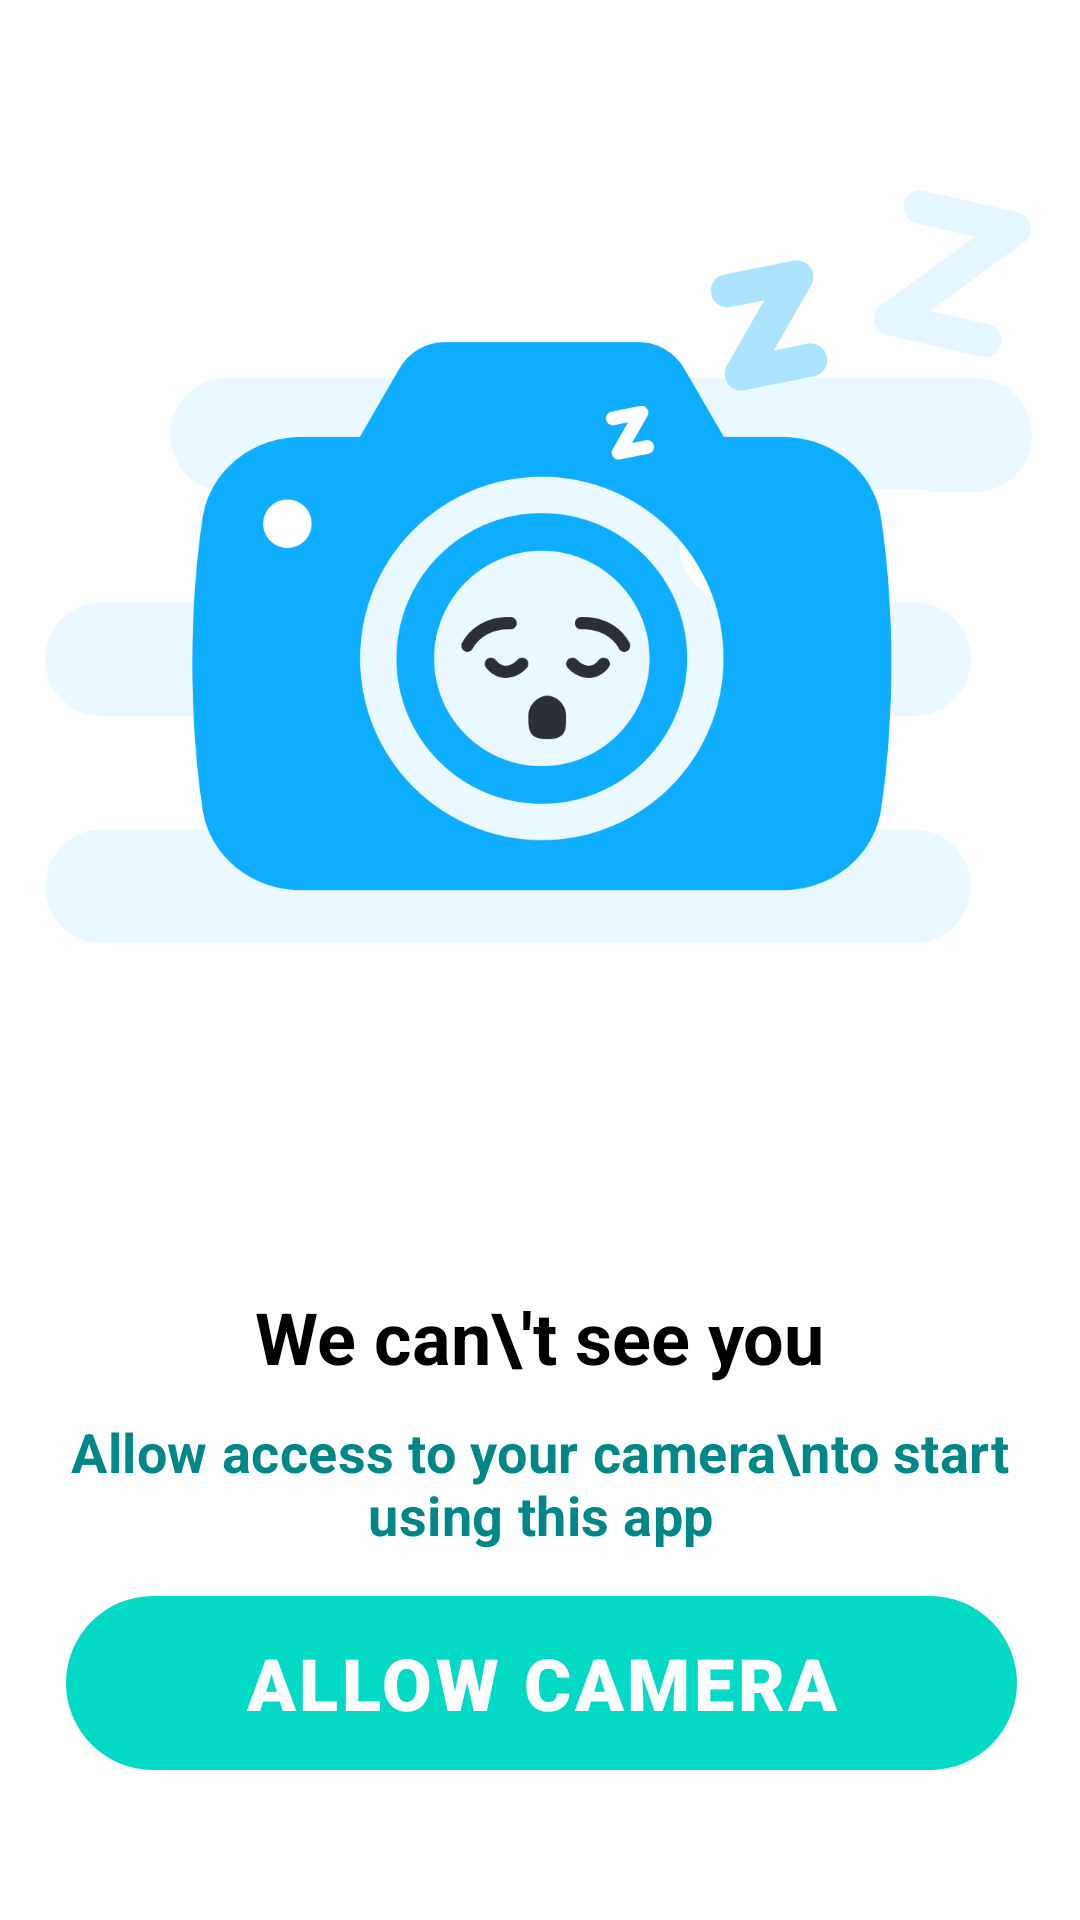

Android layout source for this screen:
<!-- AndroidManifest.xml: application theme AppTheme -->
<!-- res/layout/fragment_permission_not_granted.xml -->
<?xml version="1.0" encoding="utf-8"?>
<RelativeLayout
    xmlns:android="http://schemas.android.com/apk/res/android"
    xmlns:tools="http://schemas.android.com/tools"
    android:layout_width="match_parent"
    android:layout_height="match_parent"
    android:orientation="vertical"
    android:background="@color/white">

    <ImageView
        android:layout_width="match_parent"
        android:layout_height="wrap_content"
        android:layout_marginStart="8dp"
        android:layout_marginEnd="8dp"
        android:layout_marginTop="63dp"
        android:layout_marginBottom="115dp"
        android:layout_above="@id/tvNoCamera1"
        android:adjustViewBounds="true"
        android:src="@drawable/ic_no_camera"
        tools:ignore="ContentDescription" />

    <TextView
        android:id="@+id/tvNoCamera1"
        android:layout_width="wrap_content"
        android:layout_height="wrap_content"
        android:textSize="24sp"
        android:fontFamily="sans-serif"
        android:textStyle="bold"
        android:textColor="@color/black"
        android:text="We can\'t see you"
        android:layout_marginBottom="10dp"
        android:layout_above="@id/tvNoCamera2"
        android:layout_centerHorizontal="true"/>

    <TextView
        android:id="@+id/tvNoCamera2"
        android:layout_width="wrap_content"
        android:layout_height="wrap_content"
        android:textSize="18sp"
        android:text="Allow access to your camera\nto start using this app"
        android:fontFamily="sans-serif"
        android:textStyle="bold"
        android:textColor="@color/teal_700"
        android:letterSpacing="0.01"
        android:layout_marginBottom="15dp"
        android:layout_above="@id/btnAllowCameraAccessBtn"
        android:layout_centerHorizontal="true"
        android:gravity="center" />

    <TextView
        android:id="@+id/btnAllowCameraAccessBtn"
        android:layout_width="match_parent"
        android:layout_height="58dp"
        android:background="@drawable/button_main"
        android:gravity="center"
        android:text="Allow camera"
        android:textColor="@color/white"
        android:textSize="24sp"
        android:textAllCaps="true"
        android:fontFamily="sans-serif-black"
        android:letterSpacing="0.05"
        android:layout_alignParentBottom="true"
        android:layout_marginStart="22dp"
        android:layout_marginEnd="21dp"
        android:layout_marginBottom="50dp"/>

</RelativeLayout>
<!-- resources referenced by this layout -->
<resources>
  <color name="black">#000000</color>
  <color name="teal_700">#FF018786</color>
  <color name="white">#FFFFFFFF</color>
  <!-- drawable button_main (drawable) -->
  <?xml version="1.0" encoding="utf-8"?>
  <shape xmlns:android="http://schemas.android.com/apk/res/android"
      android:shape="rectangle">
      <solid android:color="@color/teal_200" />
      <corners android:radius="30dp" />
  </shape>
  <!-- drawable ic_no_camera: png bitmap (drawable, 102641 bytes) -->
  <color name="teal_200">#FF03DAC5</color>
</resources>
